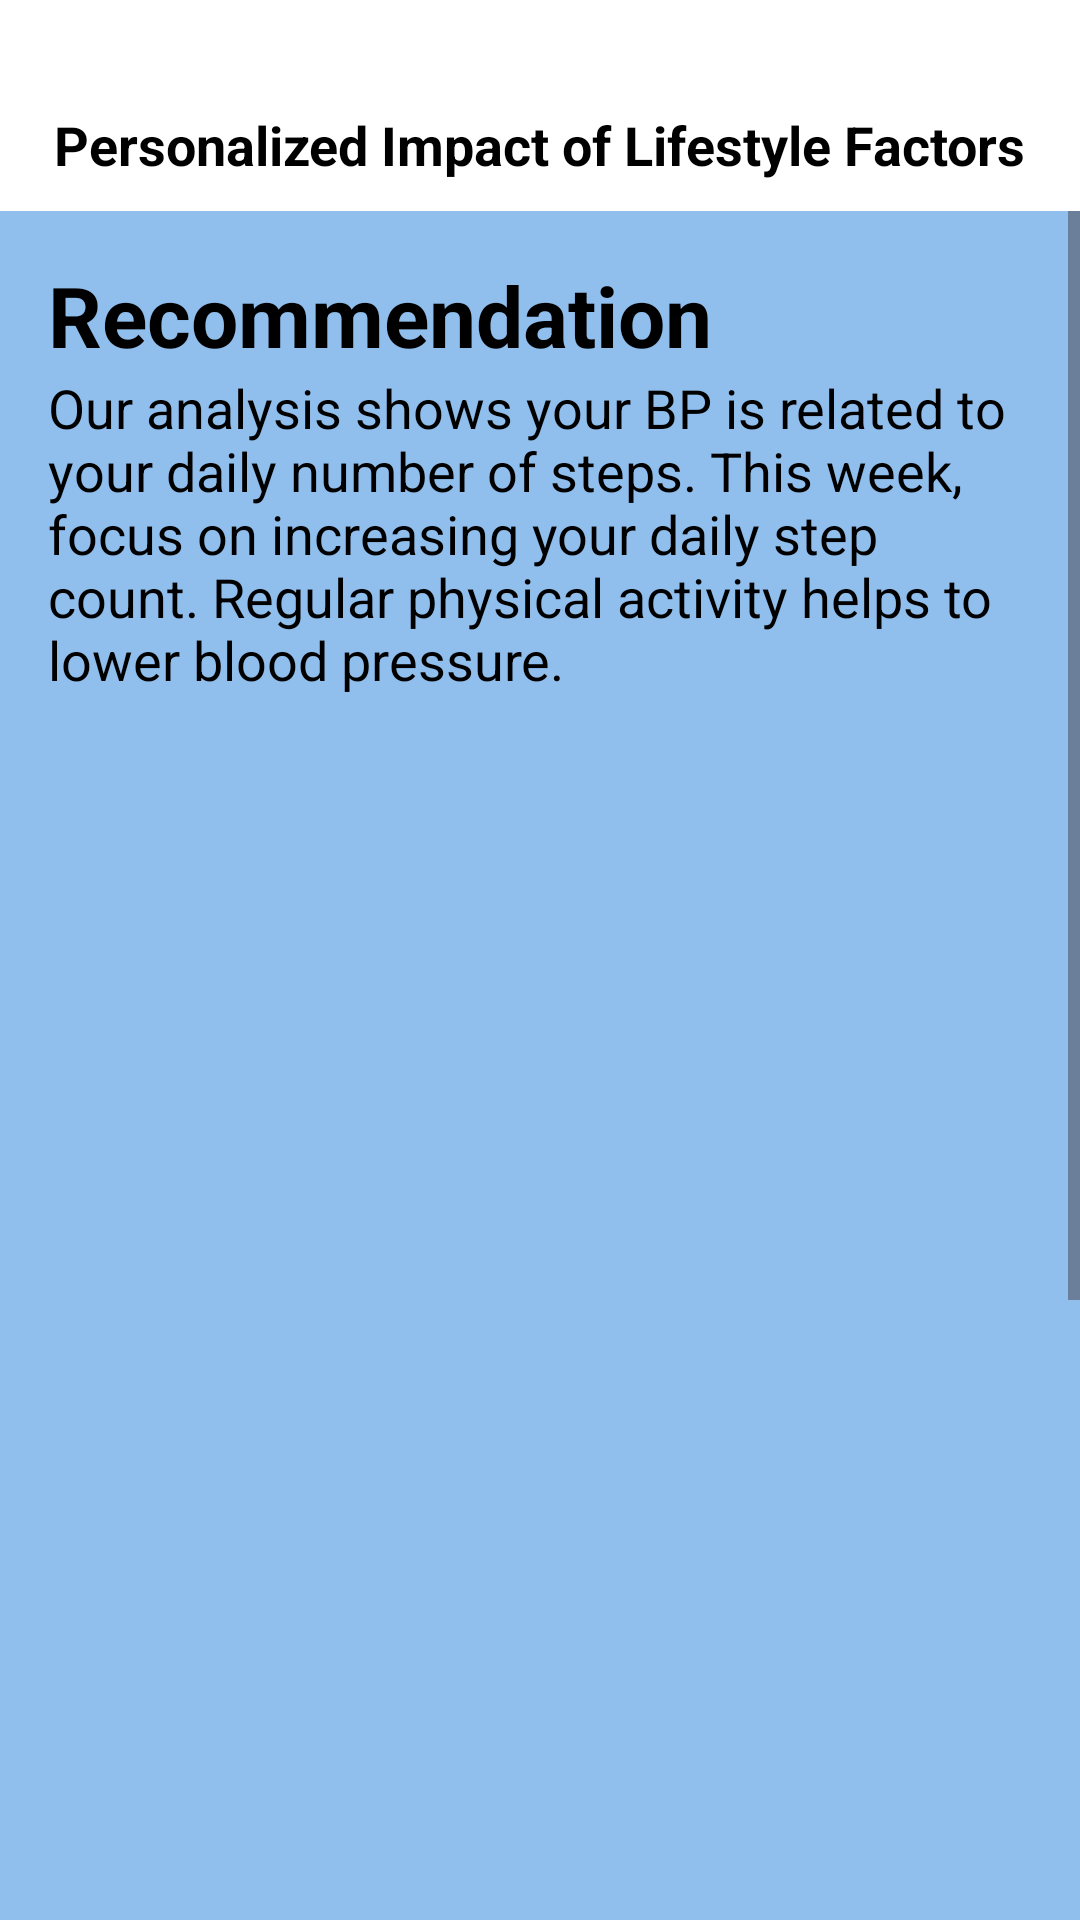

Write the Android layout XML for this screen, with the resource values it uses.
<!-- AndroidManifest.xml: application theme Base.Theme.Cipra -->
<!-- res/layout/activity_dashboard.xml -->
<RelativeLayout xmlns:android="http://schemas.android.com/apk/res/android"
    android:layout_width="match_parent"
    android:layout_height="match_parent"
    android:background="#91bfed">

    <LinearLayout
        android:id="@+id/header"
        android:layout_width="match_parent"
        android:layout_height="wrap_content"
        android:background="#FFFFFF"
        android:orientation="vertical"
        android:paddingHorizontal="16dp"
        android:paddingTop="16dp"
        android:layout_alignParentTop="true">

        <TextView
            android:layout_width="wrap_content"
            android:layout_height="wrap_content"
            android:layout_gravity="center_horizontal"
            android:text="Personalized Impact of Lifestyle Factors"
            android:textSize="18sp"
            android:textStyle="bold"
            android:textColor="#000000"
            android:layout_marginTop="20dp"
            android:paddingBottom="10dp"/>

    </LinearLayout>

    <ScrollView
        android:layout_width="match_parent"
        android:layout_height="match_parent"
        android:layout_below="@id/header">

        <LinearLayout
            android:layout_width="match_parent"
            android:layout_height="wrap_content"
            android:orientation="vertical"
            android:padding="16dp">

            <TextView
                android:layout_width="wrap_content"
                android:layout_height="wrap_content"
                android:text="Recommendation"
                android:textSize="28dp"
                android:textColor="#000000"
                android:textStyle="bold"
                />

            <TextView
                android:layout_width="wrap_content"
                android:layout_height="wrap_content"
                android:text="Our analysis shows your BP is related to your daily number of steps. This week, focus on increasing your daily step count. Regular physical activity helps to lower blood pressure."
                android:textSize="18dp"
                android:textColor="#000000"
                android:paddingBottom="16dp"/>

            <ImageView
                android:layout_width="match_parent"
                android:layout_height="700dp"
                android:src="@drawable/steps"
                android:scaleType="fitCenter" />

        </LinearLayout>

    </ScrollView>

</RelativeLayout>
<!-- resources referenced by this layout -->
<resources>
  <style name="Base.Theme.Cipra" parent="Theme.Material3.DayNight.NoActionBar">
          
          
      </style>
</resources>
